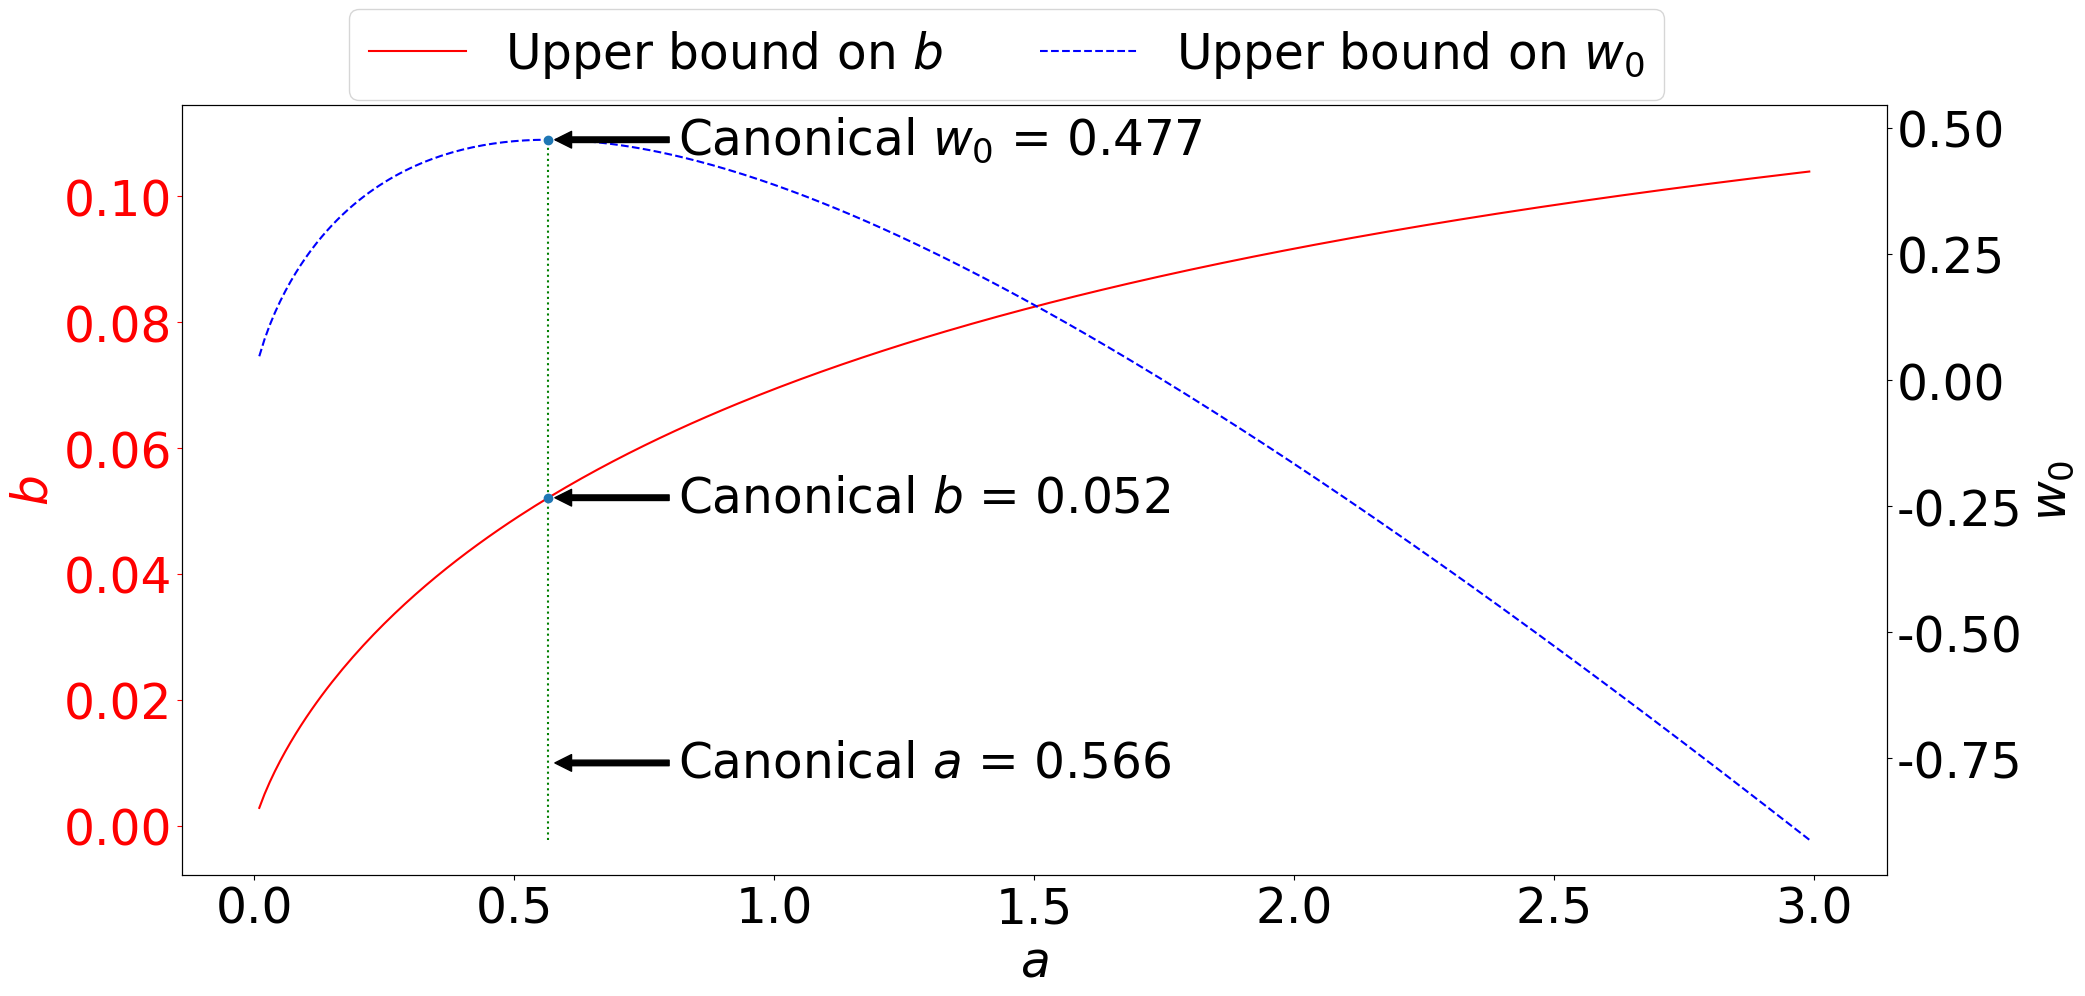

This figure's Python source:
import os

import numpy as np
import matplotlib.pyplot as plt
import matplotlib
import matplotlib.lines as mlines

font = {'family': 'normal', 'size': 35}
matplotlib.rc('font', **font)


def coef_fn(a, delta, gamma):
    return a / np.log(1 / delta) * np.log(1 + np.log(1 / delta) / a) * gamma


delta = 0.05
gamma = 0.15
threshold = 20

fig = plt.figure(figsize=(22, 10))
ax = plt.gca()
xs = np.arange(0.01, 3, 0.01)
ax.plot(xs, coef_fn(xs, delta, gamma), color='red', label='Upper bound on $b$')

ax.set_xlabel('$a$')
ax.set_ylabel('$b$')
ax.yaxis.label.set_color('red')
ax.tick_params(axis='y', colors='red')

ax2 = ax.twinx()

ys = coef_fn(xs, delta, gamma) * threshold - xs
ax2.plot(xs, ys, label=f'Upper bound on $w_0$', color='blue', linestyle='--')
ax2.set_ylabel('$w_0$')

optimal_a = 0.565794
optimal_b = coef_fn(optimal_a, delta, gamma)
optimal_w = coef_fn(optimal_a, delta, gamma) * threshold - optimal_a


def newline(p1, p2, ax):
    xmin, xmax = ax.get_xbound()

    if (p2[0] == p1[0]):
        xmin = xmax = p1[0]
        ymin, ymax = ax.get_ybound()
    else:
        ymax = p1[1] + (p2[1] - p1[1]) / (p2[0] - p1[0]) * (xmax - p1[0])
        ymin = p1[1] + (p2[1] - p1[1]) / (p2[0] - p1[0]) * (xmin - p1[0])

    l = mlines.Line2D([xmin, xmax], [ymin, ymax],
                      linestyle='dotted',
                      color='green')
    ax.add_line(l)
    return l


ymin, ymax = ax.get_ybound()
vline = newline((optimal_a, ymin), (optimal_a, ymax), ax)
ax.plot([optimal_a], [optimal_b], marker='o')
ax.annotate('Canonical $b$ = {:.3f}'.format(optimal_b),
            xy=(optimal_a, optimal_b),
            xytext=(optimal_a + 0.25, optimal_b),
            arrowprops=dict(facecolor='black', shrink=0.05),
            verticalalignment='center')
ax.annotate('Canonical $a$ = {:.3f}'.format(optimal_a),
            xy=(optimal_a, 0.01),
            xytext=(optimal_a + 0.25, 0.01),
            arrowprops=dict(facecolor='black', shrink=0.05),
            verticalalignment='center')
ax2.plot([optimal_a], [optimal_w], marker='o')
ax2.annotate('Canonical $w_0$ = {:.3f}'.format(optimal_w),
             xy=(optimal_a, optimal_w),
             xytext=(optimal_a + 0.25, optimal_w),
             arrowprops=dict(facecolor='black', shrink=0.05),
             verticalalignment='center')

fig.legend(loc='upper center', bbox_to_anchor=(0, 0.8, 1, 0.2), ncol=2)
if not os.path.exists('final_figures'):
    os.makedirs('final_figures')
fig.savefig('final_figures/w0_b0.png')
